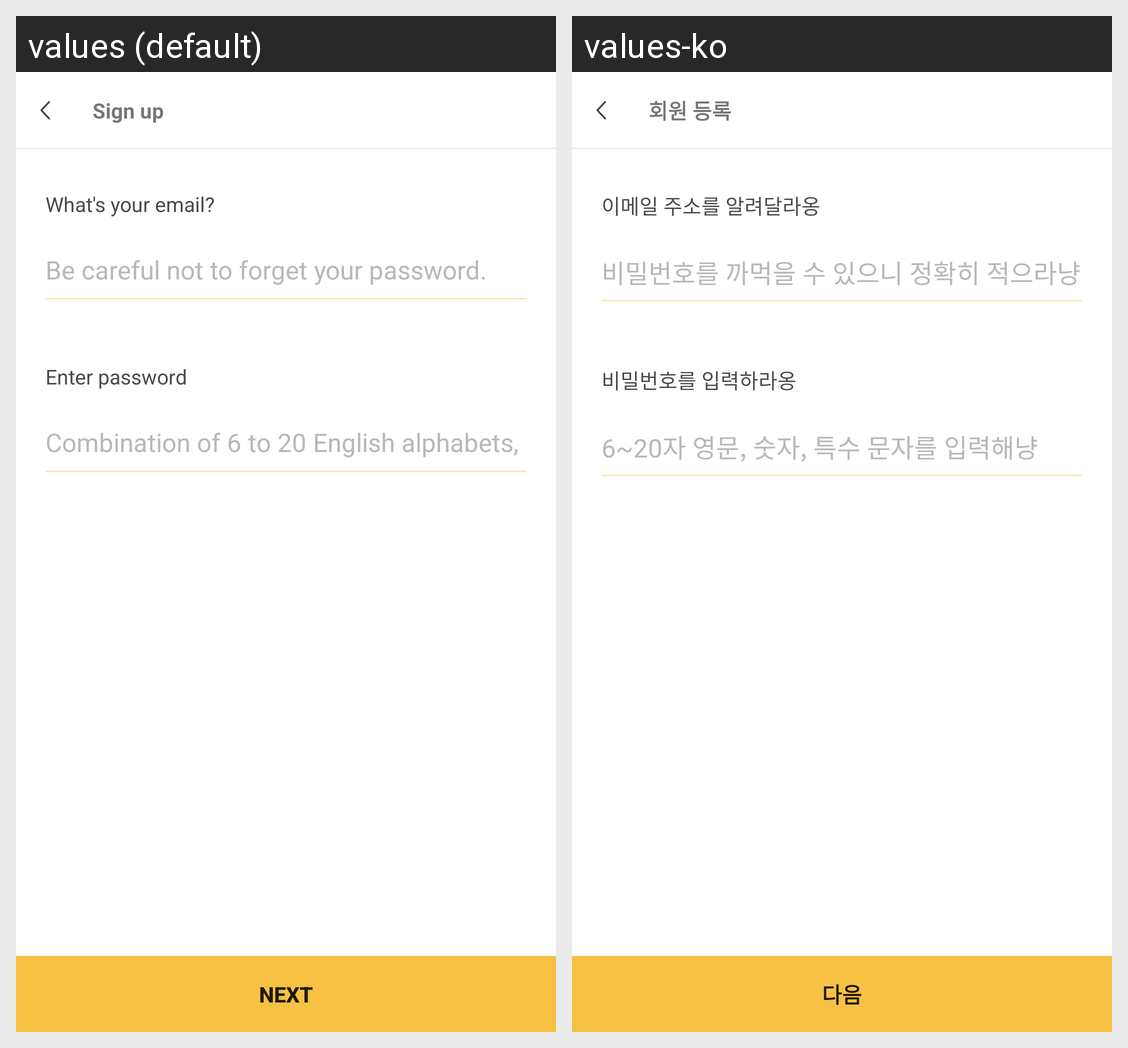

For this localized Android screen grid, give each drawn string resource with its value in every locale shown.
Android screen res/layout/join_member_insert_email_password.xml rendered under 2 locales, left to right: values (default), values-ko. Device: Nexus 5 (rendered at 1080×1920; each locale shown at half size, 540×960, under a caption strip naming it); theme AppTheme.
Strings drawn on this screen, with the default value and each locale's value (text and hints the layout hard-codes, and strings that could not be matched under every locale, appear in the picture but are not listed):

join_insert_email_password_title
  values: Sign up
  values-ko: 회원 등록

join_insert_email_password_txt_email
  values: What's your email?
  values-ko: 이메일 주소를 알려달라옹

join_insert_email_password_edit_email
  values: Be careful not to forget your password.
  values-ko: 비밀번호를 까먹을 수 있으니 정확히 적으라냥

join_insert_email_password_txt_password
  values: Enter password
  values-ko: 비밀번호를 입력하라옹

join_insert_email_password_edit_password
  values: Combination of 6 to 20 English alphabets, numbers, and special letters.
  values-ko: 6~20자 영문, 숫자, 특수 문자를 입력해냥

join_insert_email_password_btn_finish
  values: Next
  values-ko: 다음
